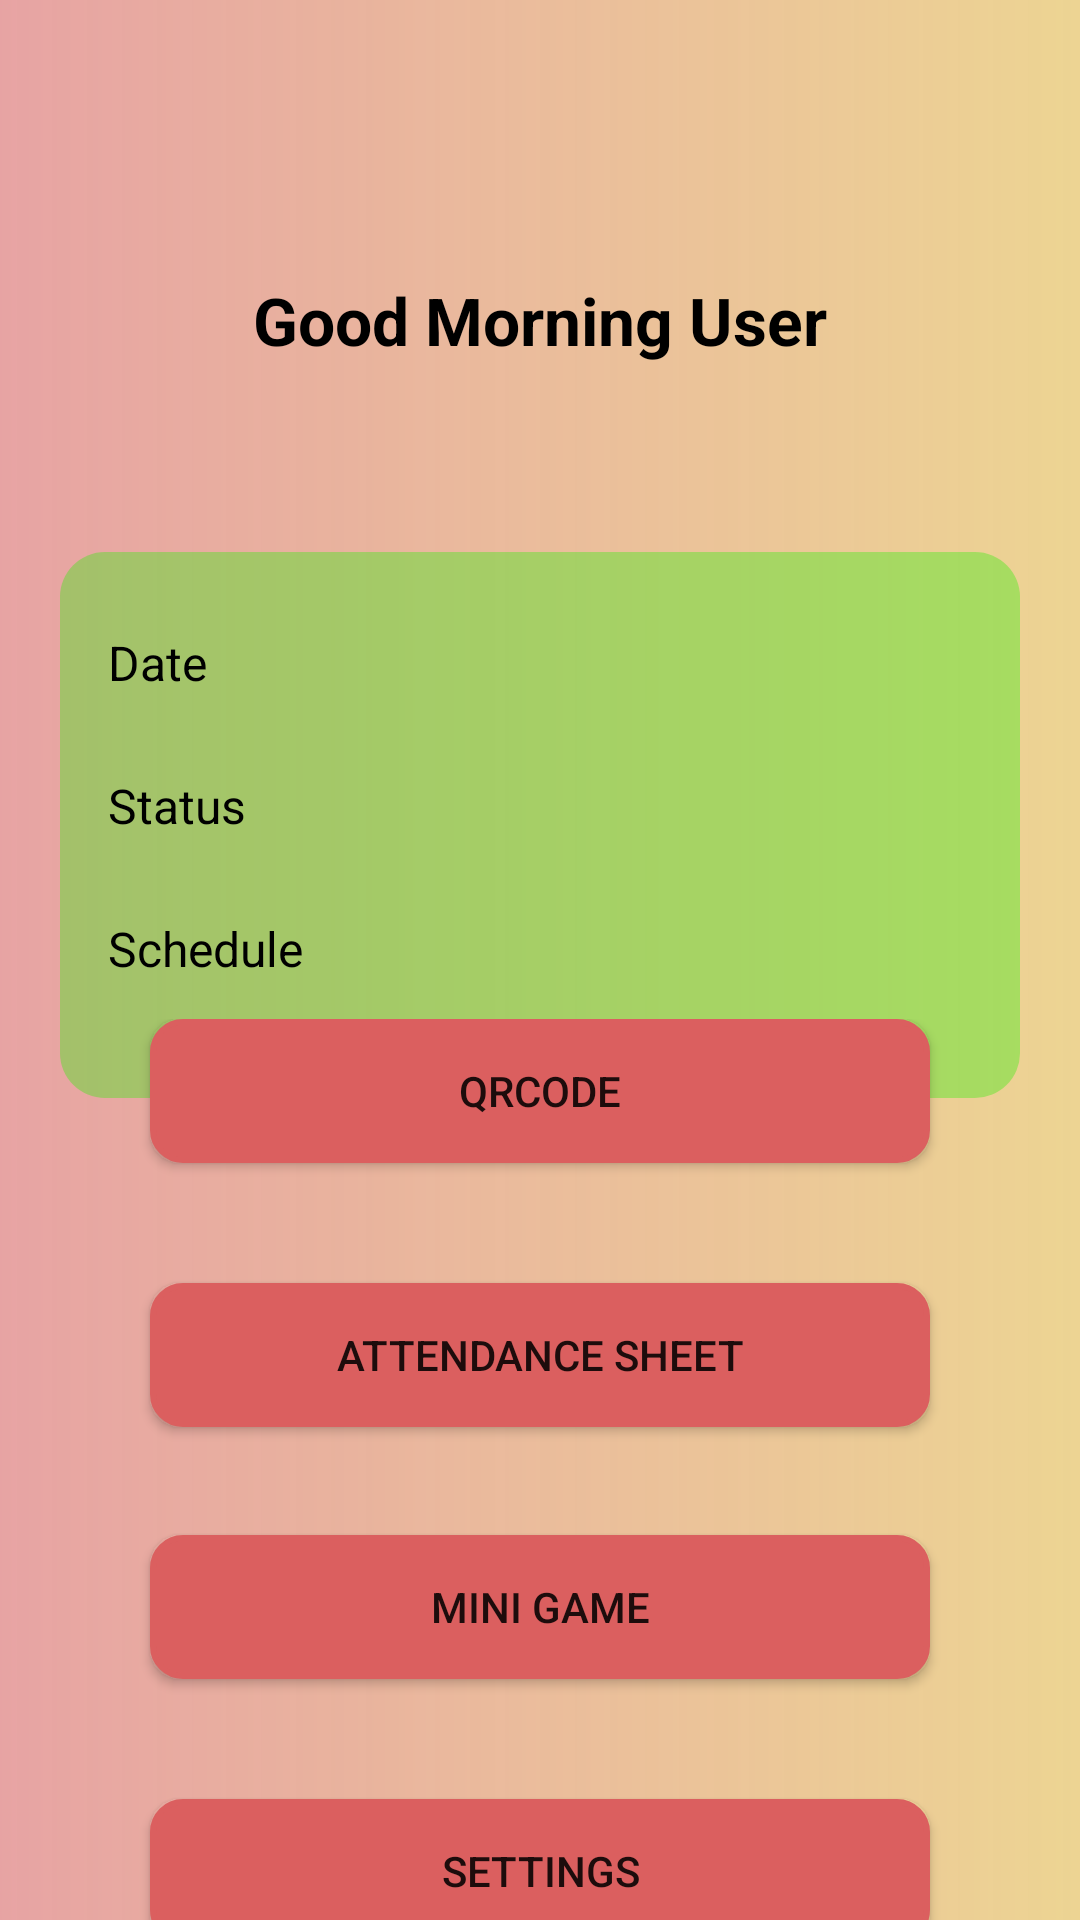

Produce the Android XML layout that renders to this screen, including the resource entries it uses.
<!-- AndroidManifest.xml: application theme Theme.SmartAttendanceSystem -->
<!-- res/layout/activity_student_home.xml -->
<?xml version="1.0" encoding="utf-8"?>
<androidx.constraintlayout.widget.ConstraintLayout xmlns:android="http://schemas.android.com/apk/res/android"
    xmlns:app="http://schemas.android.com/apk/res-auto"
    xmlns:tools="http://schemas.android.com/tools"
    android:id="@+id/main"
    android:layout_width="match_parent"
    android:layout_height="match_parent"
    android:background="@drawable/samplebg"
    tools:context=".Student.Home">

    <TextView
        android:id="@+id/textView14"
        android:layout_width="0dp"
        android:layout_height="wrap_content"
        android:background="#00E71919"
        app:layout_constraintEnd_toEndOf="parent"
        app:layout_constraintStart_toStartOf="parent"
        app:layout_constraintTop_toTopOf="parent" />

    <TextView
        android:id="@+id/textView15"
        android:layout_width="0dp"
        android:layout_height="wrap_content"
        android:background="#00B11010"
        app:layout_constraintBottom_toBottomOf="parent"
        app:layout_constraintEnd_toEndOf="parent"
        app:layout_constraintStart_toStartOf="parent" />

    <TextView
        android:id="@+id/title"
        android:layout_width="0dp"
        android:layout_height="wrap_content"
        android:layout_marginStart="20dp"
        android:layout_marginTop="73dp"
        android:layout_marginEnd="20dp"
        android:text="Good Morning User"
        android:textAlignment="center"
        android:textColor="#000000"
        android:textSize="22sp"
        android:textStyle="bold"
        app:layout_constraintEnd_toEndOf="parent"
        app:layout_constraintStart_toStartOf="parent"
        app:layout_constraintTop_toBottomOf="@+id/textView14" />

    <androidx.constraintlayout.widget.ConstraintLayout
        android:id="@+id/constraintLayout"
        android:layout_width="0dp"
        android:layout_height="182dp"
        android:layout_marginStart="20dp"
        android:layout_marginTop="184dp"
        android:layout_marginEnd="20dp"
        android:background="@drawable/samplebg1"
        android:backgroundTint="#802CEF0A"
        app:circularflow_radiusInDP="20dp"
        app:layout_constraintEnd_toEndOf="parent"
        app:layout_constraintHorizontal_bias="1.0"
        app:layout_constraintStart_toStartOf="parent"
        app:layout_constraintTop_toTopOf="parent">

        <TextView
            android:id="@+id/dateTxt"
            android:layout_width="wrap_content"
            android:layout_height="wrap_content"
            android:layout_marginStart="16dp"
            android:layout_marginTop="26dp"
            android:text="Date"
            android:textColor="#000000"
            android:textSize="16sp"
            app:layout_constraintStart_toStartOf="parent"
            app:layout_constraintTop_toTopOf="parent" />

        <TextView
            android:id="@+id/statusTxt"
            android:layout_width="wrap_content"
            android:layout_height="wrap_content"
            android:layout_marginStart="16dp"
            android:layout_marginTop="26dp"
            android:text="Status"
            android:textColor="#000000"
            android:textSize="16sp"
            app:layout_constraintStart_toStartOf="parent"
            app:layout_constraintTop_toBottomOf="@+id/dateTxt" />

        <TextView
            android:id="@+id/scheduleTxt"
            android:layout_width="wrap_content"
            android:layout_height="wrap_content"
            android:layout_marginStart="16dp"
            android:layout_marginTop="26dp"
            android:text="Schedule"
            android:textColor="#000000"
            android:textSize="16sp"
            app:layout_constraintStart_toStartOf="parent"
            app:layout_constraintTop_toBottomOf="@+id/statusTxt" />
    </androidx.constraintlayout.widget.ConstraintLayout>

    <androidx.constraintlayout.widget.ConstraintLayout
        android:layout_width="0dp"
        android:layout_height="wrap_content"
        android:layout_marginTop="20dp"
        android:layout_marginBottom="20dp"
        app:layout_constraintBottom_toTopOf="@+id/textView15"
        app:layout_constraintEnd_toEndOf="parent"
        app:layout_constraintStart_toStartOf="parent"
        app:layout_constraintTop_toBottomOf="@+id/constraintLayout">

        <Button
            android:id="@+id/settingsBtn"
            android:layout_width="0dp"
            android:layout_height="wrap_content"
            android:layout_marginStart="50dp"
            android:layout_marginTop="40dp"
            android:layout_marginEnd="50dp"
            android:layout_marginBottom="10dp"
            android:background="@drawable/textviews"
            android:backgroundTint="#DB5F5F"
            android:text="Settings"
            app:layout_constraintEnd_toEndOf="parent"
            app:layout_constraintHorizontal_bias="0.0"
            app:layout_constraintStart_toStartOf="parent"
            app:layout_constraintTop_toBottomOf="@+id/scheduleBtn"
            app:layout_constraintVertical_bias="0.0" />

        <Button
            android:id="@+id/attendanceBtn"
            android:layout_width="0dp"
            android:layout_height="wrap_content"
            android:layout_marginStart="50dp"
            android:layout_marginTop="40dp"
            android:layout_marginEnd="50dp"
            android:background="@drawable/textviews"
            android:backgroundTint="#DB5F5F"
            android:text="Attendance Sheet"
            app:layout_constraintEnd_toEndOf="parent"
            app:layout_constraintStart_toStartOf="parent"
            app:layout_constraintTop_toBottomOf="@+id/qrBtn" />

        <Button
            android:id="@+id/scheduleBtn"
            android:layout_width="0dp"
            android:layout_height="wrap_content"
            android:layout_marginStart="50dp"
            android:layout_marginTop="36dp"
            android:layout_marginEnd="50dp"
            android:background="@drawable/textviews"
            android:backgroundTint="#DB5F5F"
            android:text="Mini Game"
            app:layout_constraintEnd_toEndOf="parent"
            app:layout_constraintHorizontal_bias="0.0"
            app:layout_constraintStart_toStartOf="parent"
            app:layout_constraintTop_toBottomOf="@+id/attendanceBtn" />

        <Button
            android:id="@+id/qrBtn"
            android:layout_width="0dp"
            android:layout_height="wrap_content"
            android:layout_marginStart="50dp"
            android:layout_marginTop="60dp"
            android:layout_marginEnd="50dp"
            android:background="@drawable/textviews"
            android:backgroundTint="#DB5F5F"
            android:text="QrCode"
            app:layout_constraintEnd_toEndOf="parent"
            app:layout_constraintHorizontal_bias="0.0"
            app:layout_constraintStart_toStartOf="parent" />
    </androidx.constraintlayout.widget.ConstraintLayout>

</androidx.constraintlayout.widget.ConstraintLayout>
<!-- resources referenced by this layout -->
<resources>
  <!-- drawable samplebg (drawable) -->
  <?xml version="1.0" encoding="utf-8"?>
  <shape xmlns:android="http://schemas.android.com/apk/res/android">
  
      <gradient android:startColor="#C9E28C8C" android:endColor="#E8EBD088"/>
  </shape>
  <!-- drawable samplebg1 (drawable) -->
  <?xml version="1.0" encoding="utf-8"?>
  <shape xmlns:android="http://schemas.android.com/apk/res/android">
  
      <solid android:color="#B9FFFFFF"/>
      <corners android:radius="15dp"/>
  </shape>
  <!-- drawable textviews (drawable) -->
  <?xml version="1.0" encoding="utf-8"?>
  <shape xmlns:android="http://schemas.android.com/apk/res/android">
  
      <solid android:color="@color/white"/>
      <corners android:radius="10dp"/>
      <stroke android:color="@color/black" android:width="2dp"/>"
  </shape>
  <style name="Theme.SmartAttendanceSystem" parent="Base.Theme.SmartAttendanceSystem" />
  <style name="Base.Theme.SmartAttendanceSystem" parent="Theme.AppCompat.Light.NoActionBar">
          
          
      </style>
  <!-- not gathered from this repository: default colours our renderer supplied (Android Studio template values) -->
  <color name="black">#FF000000</color>
  <color name="white">#FFFFFFFF</color>
</resources>
